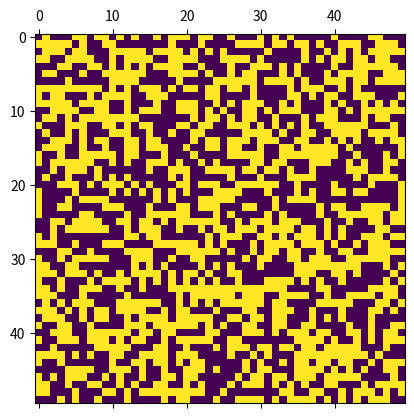

Here is the Python script that generated this plot:
import numpy as np
import matplotlib.pyplot as plt
import matplotlib.animation as animation
from matplotlib import rc
rc('animation', html='jshtml')

# Initialize the board
grid_size = 50
Z = np.random.choice([0, 1], size=(grid_size, grid_size))

# Define the function to count neighbors
def count_neighbors(Z):
    return sum(np.roll(np.roll(Z, i, 0), j, 1)
               for i in (-1, 0, 1) for j in (-1, 0, 1)
               if (i != 0 or j != 0))

# Define the update function for each generation
def evolve(frame_num, Z, mat):
    count = count_neighbors(Z)
    Z_next = (count == 3) | (Z & (count == 2))
    mat.set_data(Z_next)
    Z[:] = Z_next[:]
    return mat,

# Set up the animation plot
fig, ax = plt.subplots()
mat = ax.matshow(Z)
ani = animation.FuncAnimation(fig, evolve, frames=100, fargs=(Z, mat), interval=200)
plt.show()

